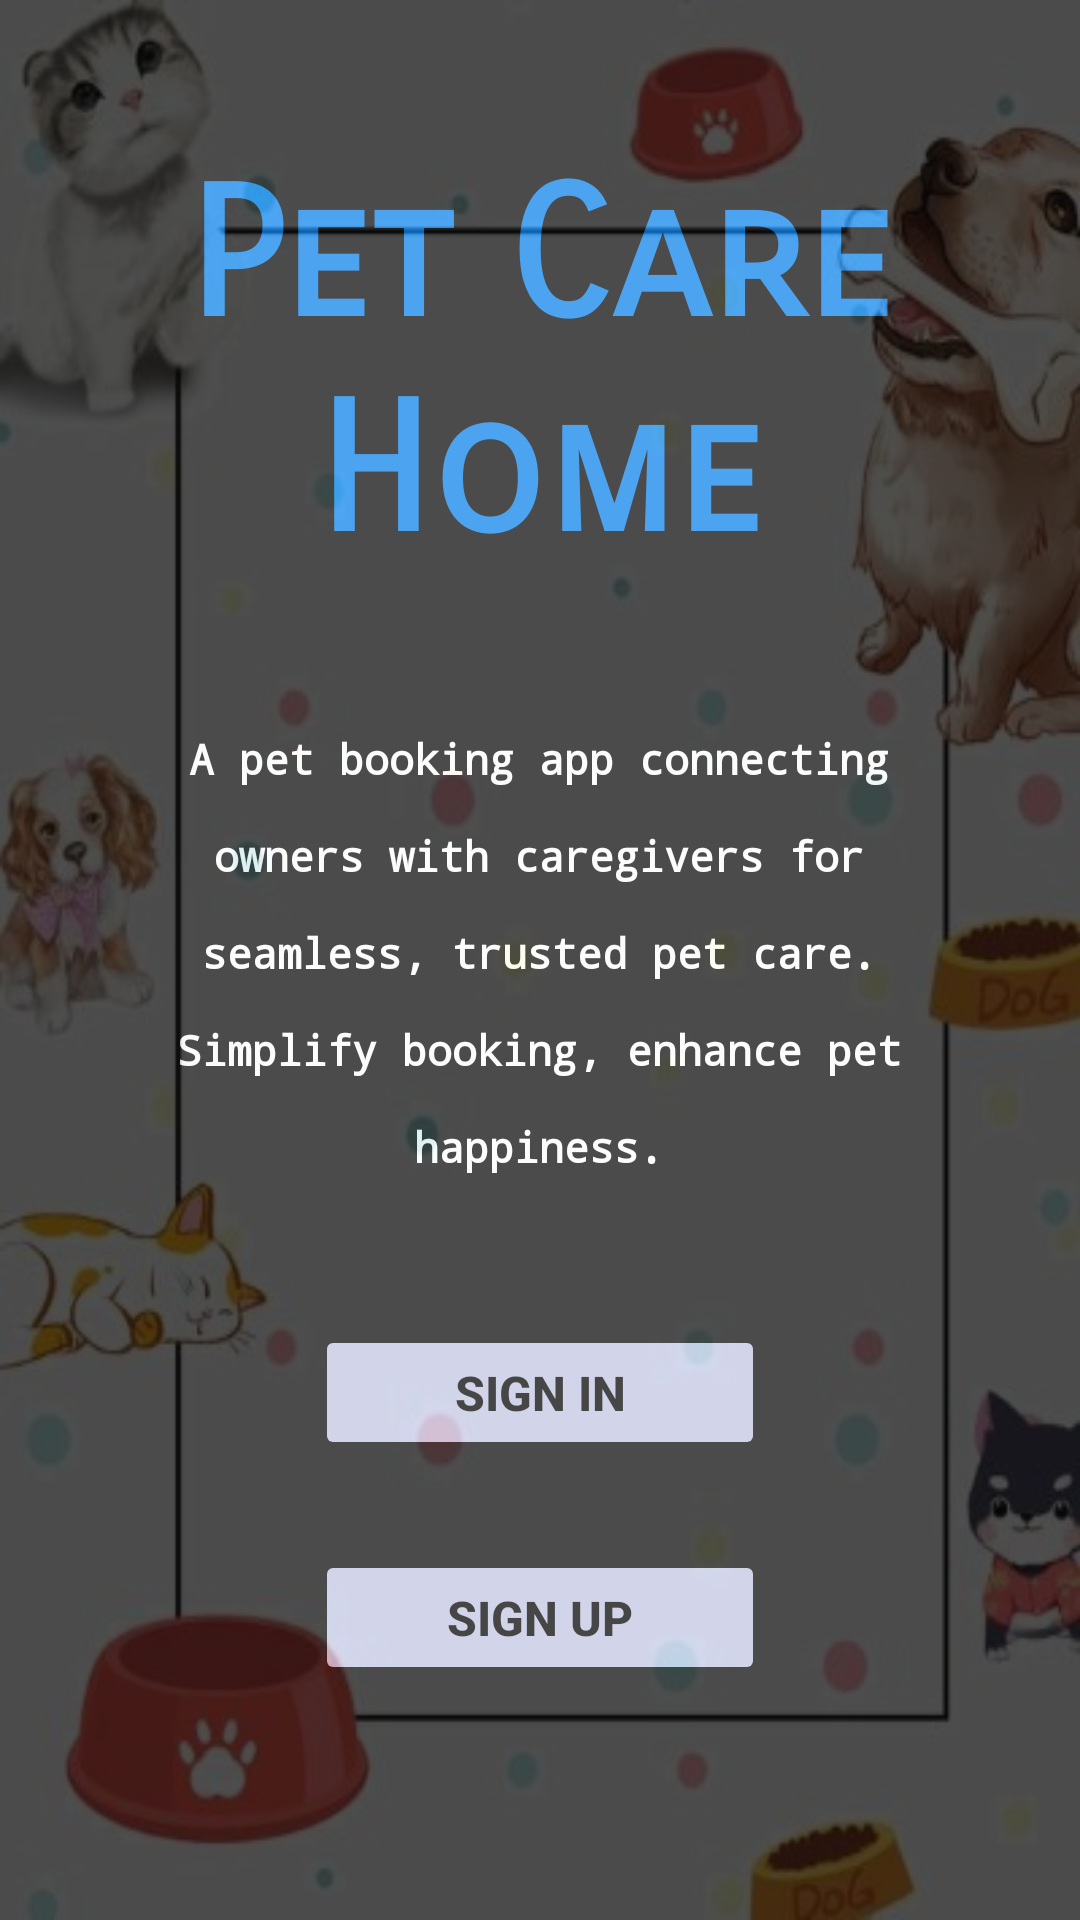

Reconstruct the res/layout file that produces this screen, plus the resources it refers to.
<!-- AndroidManifest.xml: application theme Theme.PetCareHome -->
<!-- res/layout/activity_intro.xml -->
<?xml version="1.0" encoding="utf-8"?>
<RelativeLayout xmlns:android="http://schemas.android.com/apk/res/android"
    xmlns:app="http://schemas.android.com/apk/res-auto"
    xmlns:tools="http://schemas.android.com/tools"
    android:layout_width="match_parent"
    android:layout_height="match_parent"
    android:background="@drawable/img"
    tools:context=".Intro">

    <LinearLayout
        android:layout_width="match_parent"
        android:layout_height="match_parent"
        android:layout_centerInParent="true"
        android:orientation="vertical">

        <LinearLayout
            android:layout_width="match_parent"
            android:layout_height="match_parent"
            android:alpha="0.71"
            android:background="#070707"
            android:orientation="vertical">

            <TextView
                android:layout_width="match_parent"
                android:layout_height="wrap_content"
                android:layout_marginTop="50dp"
                android:fontFamily="sans-serif-smallcaps"
                android:text="Pet Care Home"
                android:textSize="60dp"
                android:textAlignment="center"
                android:textColor="#0883EF"
                android:textStyle="bold"
                android:typeface="serif" />

            <TextView
                android:id="@+id/editdes"
                android:layout_width="259dp"
                android:layout_height="wrap_content"
                android:layout_gravity="center"
                android:layout_marginTop="50dp"
                android:lineSpacingExtra="16sp"
                android:text="A pet booking app connecting owners with caregivers for seamless, trusted pet care. Simplify booking, enhance pet happiness."
                android:textAlignment="center"
                android:textAppearance="@style/TextAppearance.AppCompat.Body1"
                android:textColor="#FFFFFF"
                android:textStyle="bold"
                android:typeface="monospace" />

            <Button
                android:id="@+id/btnsignIn"
                android:layout_width="150dp"
                android:layout_height="45dp"
                android:layout_marginTop="50dp"
                android:backgroundTint="#C4C9E6"
                android:layout_gravity="center"
                android:text="Sign In"
                android:textColor="@color/black"
                android:textSize="16sp"
                android:textStyle="bold" />

            <Button
                android:id="@+id/btnsignUp"
                android:layout_width="150dp"
                android:layout_height="45dp"
                android:layout_gravity="center"
                android:layout_marginTop="30dp"
                android:backgroundTint="#C4C9E6"
                android:text="Sign Up"
                android:textSize="16sp"
                android:textStyle="bold"
                android:textColor="@color/black"/>

        </LinearLayout>
    </LinearLayout>
</RelativeLayout>
<!-- resources referenced by this layout -->
<resources>
  <color name="black">#FF000000</color>
  <!-- drawable img: jpg bitmap (drawable, 25840 bytes) -->
  <style name="Theme.PetCareHome" parent="Base.Theme.PetCareHome" />
  <style name="Base.Theme.PetCareHome" parent="Theme.Material3.DayNight.NoActionBar">
          
          
      </style>
</resources>
